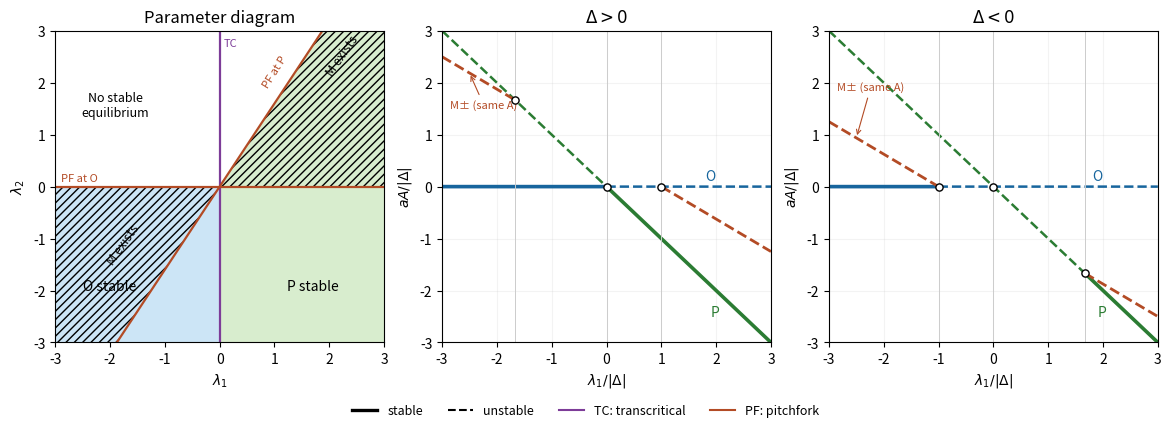

This figure's Python source:
"""Original diagrams for the even-odd quadratic normal form; output PNG to CWD."""
import numpy as np
import matplotlib
matplotlib.use('Agg')
import matplotlib.pyplot as plt
from matplotlib.lines import Line2D

def main():
 fig,axes=plt.subplots(1,3,figsize=(11.6,4.2),layout='constrained')
 ax=axes[0];v=np.linspace(-3,3,500);xx,yy=np.meshgrid(v,v)
 ax.contourf(xx,yy,np.where((xx<0)&(yy<0),1,np.nan),levels=[.5,1.5],colors=['#cce5f6'])
 ax.contourf(xx,yy,np.where((xx>0)&(yy<1.6*xx),1,np.nan),levels=[.5,1.5],colors=['#d8edce'])
 ax.contourf(xx,yy,np.where(yy*(xx-.625*yy)>0,1,np.nan),levels=[.5,1.5],colors='none',hatches=['////'])
 ax.axvline(0,color='#7d3c98',lw=1.6);ax.axhline(0,color='#b34b25',lw=1.6);ax.plot(v,1.6*v,color='#b34b25',lw=1.6)
 ax.set(xlim=(-3,3),ylim=(-3,3),xlabel=r'$\lambda_1$',ylabel=r'$\lambda_2$',title='Parameter diagram')
 ax.text(-2,-2,'O stable',ha='center');ax.text(1.7,-2,'P stable',ha='center')
 ax.text(-1.9,1.35,'No stable\nequilibrium',ha='center',fontsize=9)
 ax.text(1.9,2.15,'M exists',rotation=55,fontsize=9);ax.text(-2.1,-1.5,'M exists',rotation=55,fontsize=9)
 ax.text(.08,2.7,'TC',color='#7d3c98',fontsize=8);ax.text(-2.9,.1,'PF at O',color='#b34b25',fontsize=8)
 ax.text(.75,1.9,'PF at P',color='#b34b25',rotation=58,fontsize=8)
 for ax,delta in zip(axes[1:],[1,-1]):
  x=np.linspace(-3,3,1601);stableO=x<min(0,delta);stableP=x>max(0,-5*delta/3)
  for y,st,col in [(0*x,stableO,'#17659d'),(-x,stableP,'#2b7c33')]:
   ax.plot(x,np.where(st,y,np.nan),color=col,lw=2.6)
   ax.plot(x,np.where(~st,y,np.nan),color=col,ls='--',lw=1.8)
  exists=(x-delta)*(3*x+5*delta)>0
  ax.plot(x,np.where(exists,-.625*(x-delta),np.nan),color='#b34b25',ls='--',lw=2)
  for z in [delta,-5*delta/3,0]:ax.axvline(z,color='.8',lw=.7)
  ax.scatter([delta,-5*delta/3,0],[0,5*delta/3,0],s=27,facecolor='white',edgecolor='black',zorder=5)
  ax.set(xlim=(-3,3),ylim=(-3,3),xlabel=r'$\lambda_1/|\Delta|$',ylabel=r'$aA/|\Delta|$',title=r'$\Delta '+('>0' if delta>0 else '<0')+'$')
  ax.text(1.8,.12,'O',color='#17659d');ax.text(1.9,-2.5,'P',color='#2b7c33');ax.annotate('M± (same A)',xy=(-2.5,-.625*(-2.5-delta)),xytext=(-2.85,1.5 if delta>0 else 1.85),color='#b34b25',fontsize=8,arrowprops={'arrowstyle':'->','color':'#b34b25','lw':.8})
  ax.grid(alpha=.15)
 fig.legend(handles=[Line2D([],[],color='black',lw=2.4,label='stable'),Line2D([],[],color='black',ls='--',label='unstable'),Line2D([],[],color='#7d3c98',label='TC: transcritical'),Line2D([],[],color='#b34b25',label='PF: pitchfork')],loc='outside lower center',ncol=4,frameon=False,fontsize=9)
 fig.savefig('paper-58-even-odd-bifurcations.png',dpi=130,facecolor='white');plt.close(fig)
if __name__=='__main__':main()
